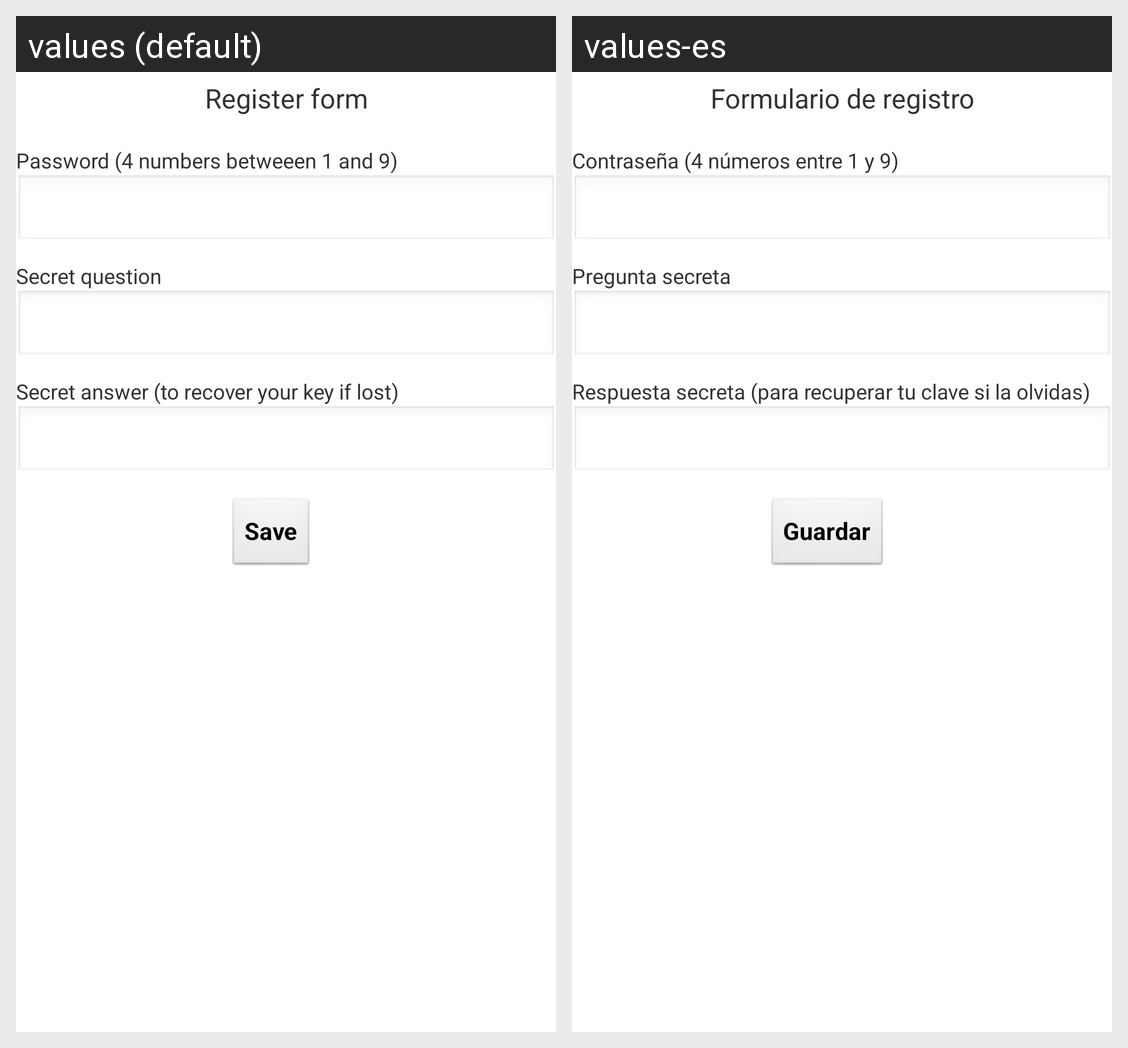

The same Android screen rendered under two of its app's locales, left to right. List the strings drawn on it with the default value and each locale's translation.
Android screen res/layout/register_layout.xml rendered under 2 locales, left to right: values (default), values-es. Device: Nexus 5 (rendered at 1080×1920; each locale shown at half size, 540×960, under a caption strip naming it); theme AppTheme.
Strings drawn on this screen, with the default value and each locale's value (text and hints the layout hard-codes, and strings that could not be matched under every locale, appear in the picture but are not listed):

register_title
  values: Register form
  values-es: Formulario de registro

key_title
  values: Password (4 numbers betweeen 1 and 9)
  values-es: Contraseña (4 números entre 1 y 9)

question_title
  values: Secret question
  values-es: Pregunta secreta

answer_title
  values: Secret answer (to recover your key if lost)
  values-es: Respuesta secreta (para recuperar tu clave si la olvidas)

save
  values: Save
  values-es: Guardar
